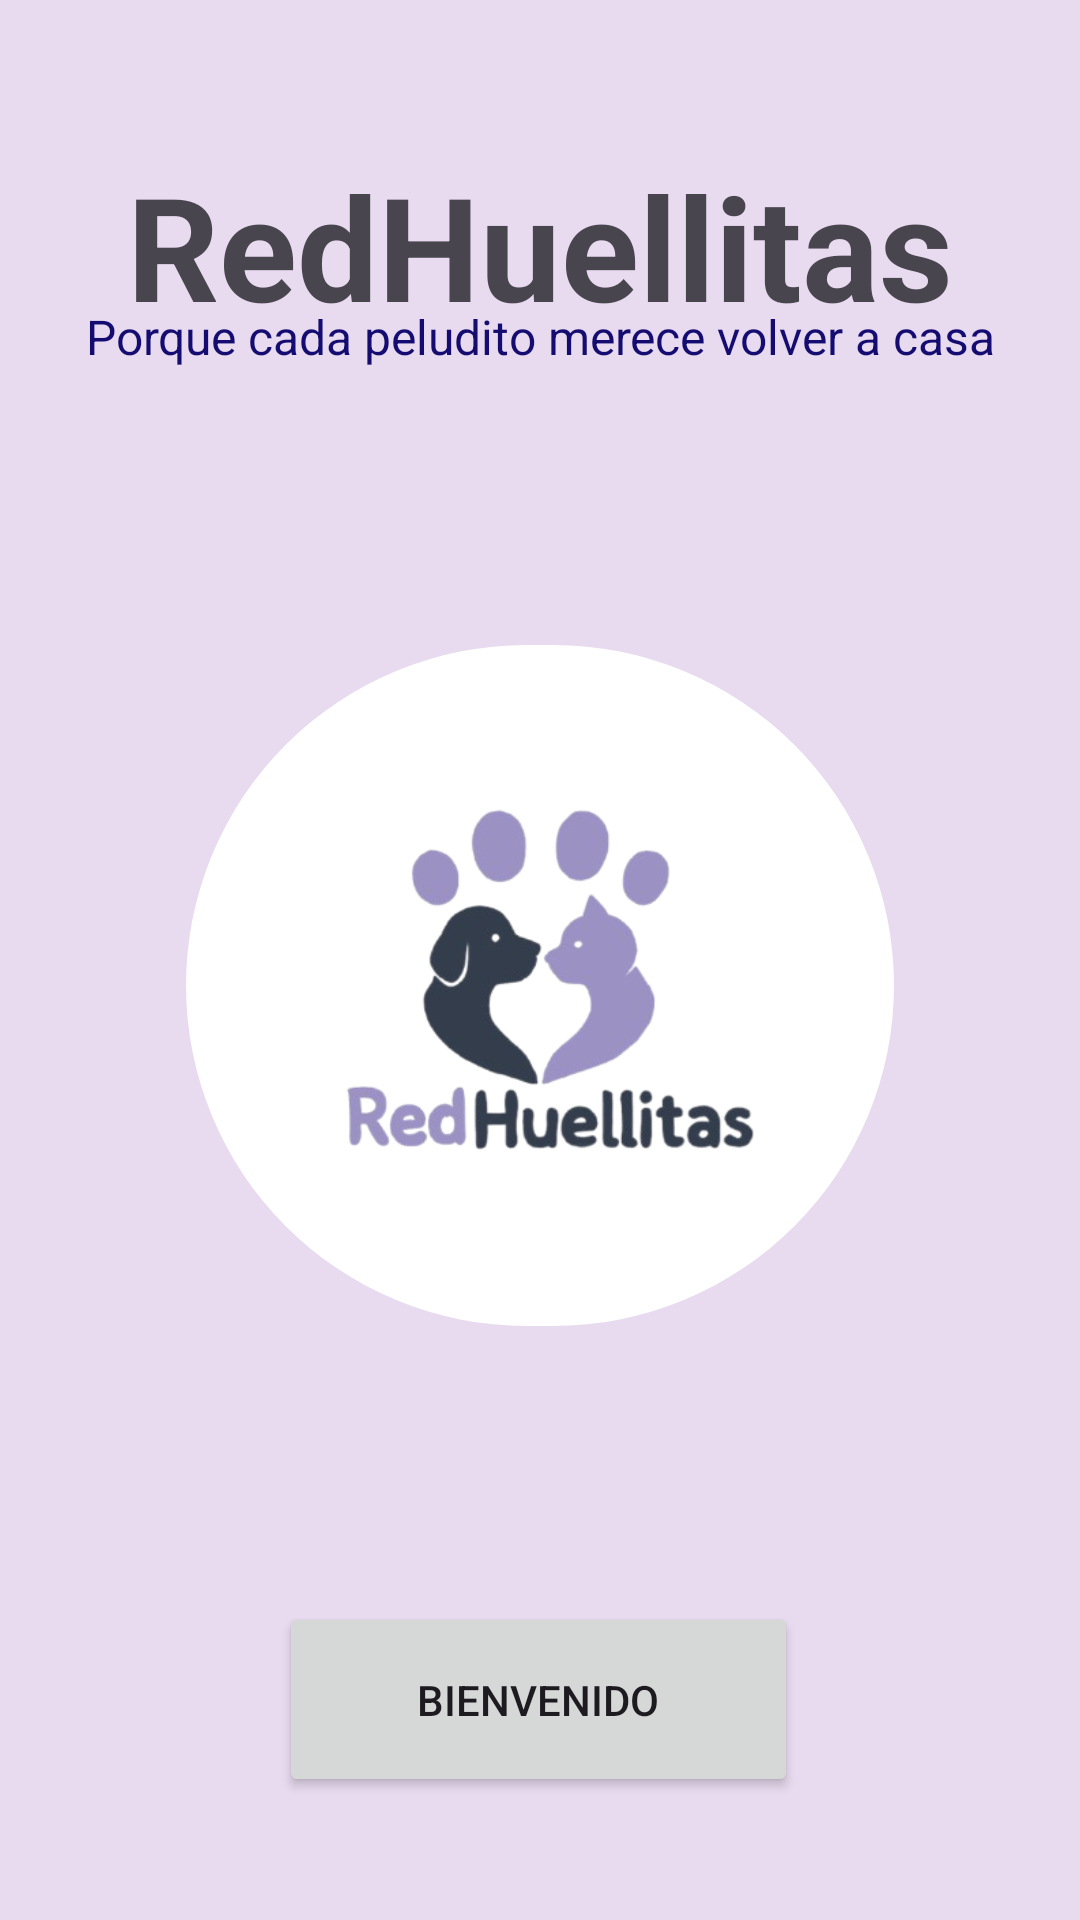

Reconstruct the res/layout file that produces this screen, plus the resources it refers to.
<!-- AndroidManifest.xml: application theme Theme.RedHuellitas -->
<!-- res/layout/activity_main.xml -->
<?xml version="1.0" encoding="utf-8"?>
<androidx.constraintlayout.widget.ConstraintLayout xmlns:android="http://schemas.android.com/apk/res/android"
    xmlns:app="http://schemas.android.com/apk/res-auto"
    xmlns:tools="http://schemas.android.com/tools"
    android:id="@+id/main"
    android:layout_width="match_parent"
    android:layout_height="match_parent"
    android:background="#E8DAEF"
    tools:context=".MainActivity">

    <TextView
        android:id="@+id/textView5"
        android:layout_width="wrap_content"
        android:layout_height="wrap_content"
        android:text="@string/titulo_app"
        android:textSize="48sp"
        android:textStyle="bold"
        app:layout_constraintBottom_toBottomOf="parent"
        app:layout_constraintEnd_toEndOf="parent"
        app:layout_constraintStart_toStartOf="parent"
        app:layout_constraintTop_toTopOf="parent"
        app:layout_constraintVertical_bias="0.086" />

    <TextView
        android:id="@+id/textView6"
        android:layout_width="wrap_content"
        android:layout_height="wrap_content"
        android:text="@string/Entrada"
        android:textAlignment="center"
        android:textAppearance="@style/TextAppearance.AppCompat.Body1"
        android:textColor="#150C71"
        android:textSize="16sp"
        app:layout_constraintBottom_toBottomOf="parent"
        app:layout_constraintEnd_toEndOf="parent"
        app:layout_constraintHorizontal_bias="0.502"
        app:layout_constraintStart_toStartOf="parent"
        app:layout_constraintTop_toTopOf="parent"
        app:layout_constraintVertical_bias="0.164" />

    <Button
        android:id="@+id/button"
        android:layout_width="173dp"
        android:layout_height="65dp"
        android:text="@string/Boton_inicio"
        app:layout_constraintBottom_toBottomOf="parent"
        app:layout_constraintEnd_toEndOf="parent"
        app:layout_constraintHorizontal_bias="0.498"
        app:layout_constraintStart_toStartOf="parent"
        app:layout_constraintTop_toBottomOf="@+id/textView6"
        app:layout_constraintVertical_bias="0.909" />

    <com.google.android.material.imageview.ShapeableImageView
        android:id="@+id/imageView5"
        android:layout_width="236dp"
        android:layout_height="227dp"
        android:background="#FFFFFF"
        android:src="@drawable/redhuellitas_logo"
        app:layout_constraintBottom_toTopOf="@id/button"
        app:layout_constraintEnd_toEndOf="parent"
        app:layout_constraintStart_toStartOf="parent"
        app:layout_constraintTop_toBottomOf="@id/textView6"
        app:shapeAppearanceOverlay="@style/ShapeAppearance.Material3.Corner.Full"
        tools:ignore="ImageContrastCheck" />

</androidx.constraintlayout.widget.ConstraintLayout>
<!-- resources referenced by this layout -->
<resources>
  <!-- drawable redhuellitas_logo: png bitmap (drawable, 68896 bytes) -->
  <string name="Boton_inicio">Bienvenido</string>
  <string name="Entrada">Porque cada peludito merece volver a casa</string>
  <string name="titulo_app">RedHuellitas</string>
  <style name="Theme.RedHuellitas" parent="Base.Theme.RedHuellitas" />
  <style name="Base.Theme.RedHuellitas" parent="Theme.Material3.DayNight.NoActionBar">
          
          
      </style>
</resources>
